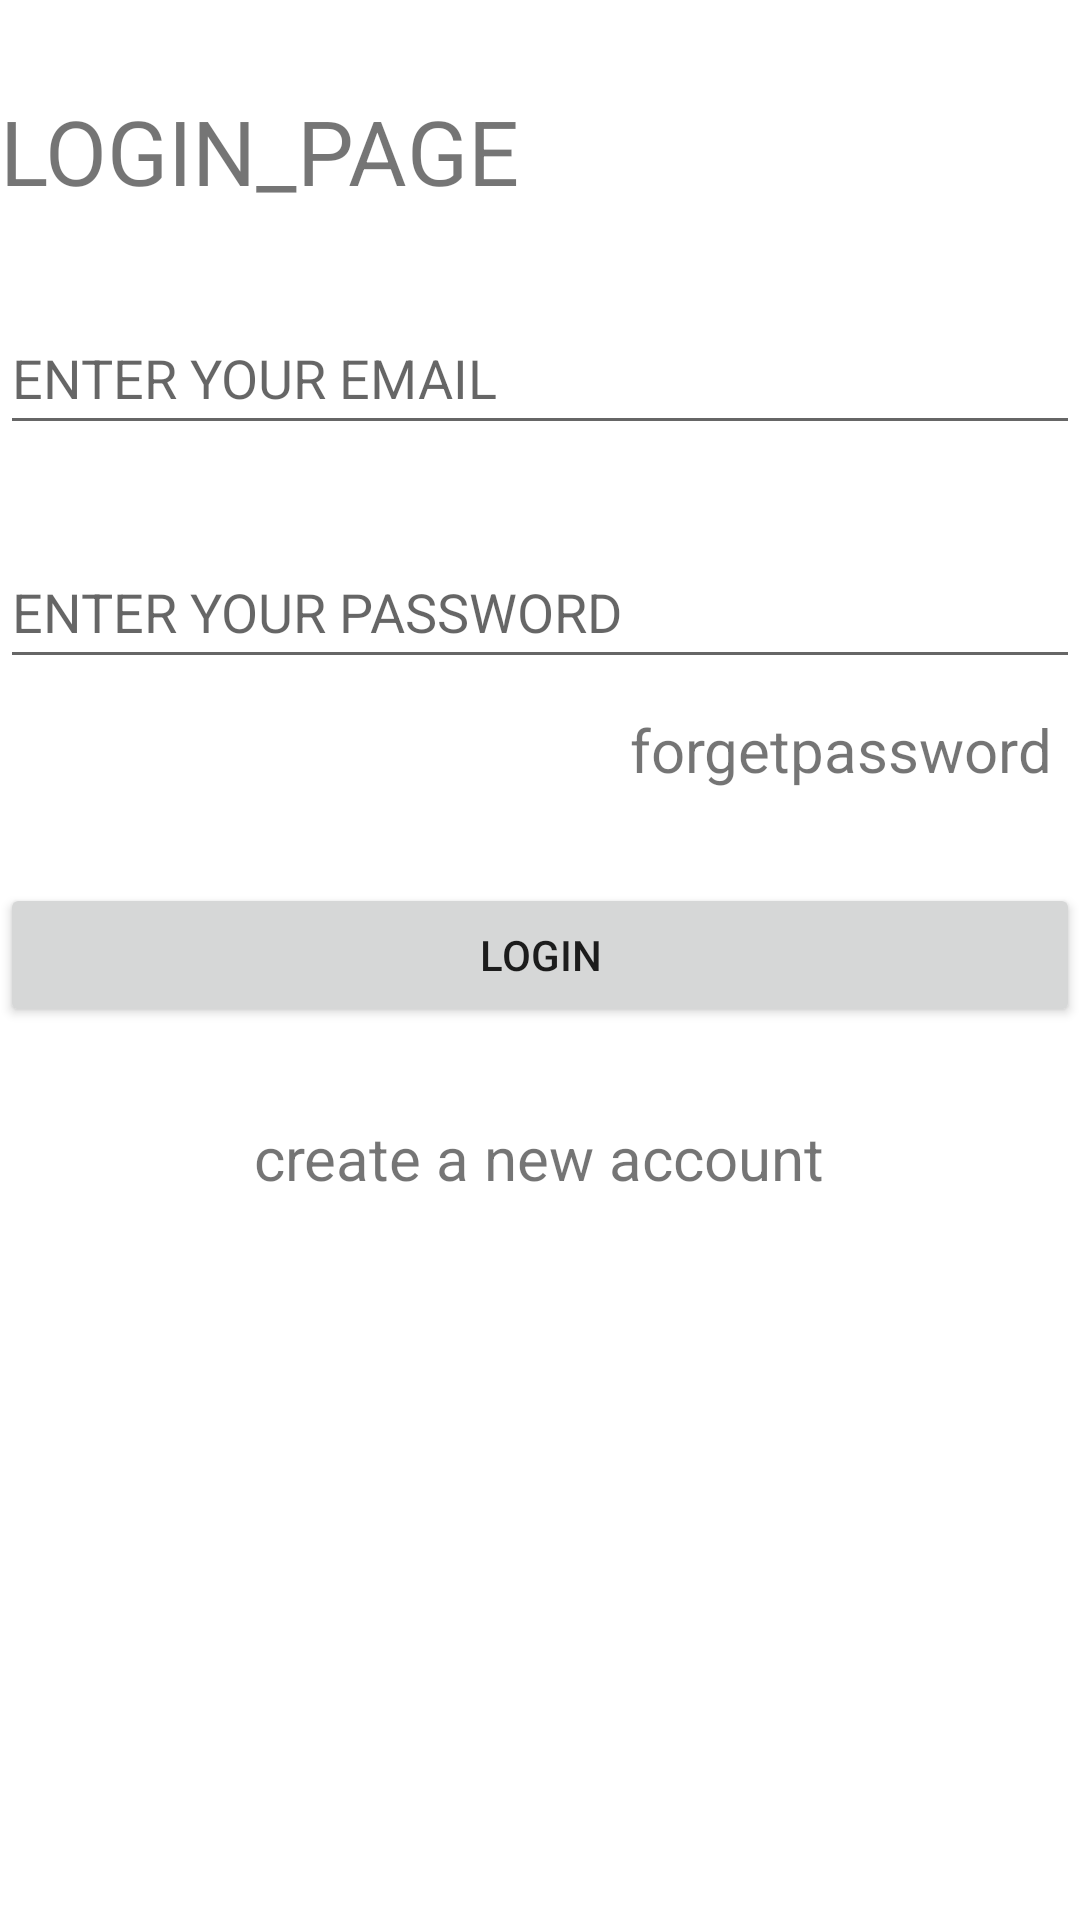

Reconstruct the res/layout file that produces this screen, plus the resources it refers to.
<!-- AndroidManifest.xml: application theme Theme.FragmentApplicaion -->
<!-- res/layout/fragment_login.xml -->
<?xml version="1.0" encoding="utf-8"?>
<LinearLayout xmlns:android="http://schemas.android.com/apk/res/android"
    xmlns:tools="http://schemas.android.com/tools"
    android:layout_width="match_parent"
    android:layout_height="match_parent"
    android:orientation="vertical"
    android:layout_margin="20dp"
    tools:context=".LoginFragment">

    
    <TextView
        android:layout_width="match_parent"
        android:layout_height="wrap_content"
        android:layout_marginTop="30dp"
        android:textSize="30dp"
        android:text="LOGIN_PAGE" />


    <EditText
        android:id="@+id/etEmailAddress"
        android:layout_width="match_parent"
        android:layout_height="wrap_content"
        android:layout_marginTop="30dp"
        android:hint="ENTER YOUR EMAIL"
        android:inputType="textEmailAddress"
        android:minHeight="48dp" />

    <EditText
        android:id="@+id/etPassword"
        android:layout_width="match_parent"
        android:layout_height="wrap_content"
        android:layout_marginTop="30dp"
        android:hint="ENTER YOUR PASSWORD"
        android:inputType="numberPassword"
        android:minHeight="48dp" />

    <TextView
        android:id="@+id/tvforget"
        android:layout_width="150sp"
        android:layout_height="wrap_content"
        android:textSize="20sp"
        android:layout_gravity="end"
        android:layout_marginTop="10dp"
        android:minHeight="48dp"
        android:text="forgetpassword" />

    <Button
        android:id="@+id/btnlogin"
        android:layout_width="match_parent"
        android:layout_height="wrap_content"
        android:layout_marginTop="10dp"
        android:text="login" />
    <TextView
        android:id="@+id/tvcreate"
        android:layout_width="wrap_content"
        android:layout_height="wrap_content"
        android:textSize="20sp"
        android:layout_gravity="center"
        android:layout_marginTop="30dp"
        android:inputType="textPersonName"
        android:minHeight="48dp"
        android:text="create a new account" />

</LinearLayout>
<!-- resources referenced by this layout -->
<resources>
  <style name="Theme.FragmentApplicaion" parent="Theme.MaterialComponents.DayNight.DarkActionBar">
          
          <item name="colorPrimary">@color/purple_500</item>
          <item name="colorPrimaryVariant">@color/purple_700</item>
          <item name="colorOnPrimary">@color/white</item>
          
          <item name="colorSecondary">@color/teal_200</item>
          <item name="colorSecondaryVariant">@color/teal_700</item>
          <item name="colorOnSecondary">@color/black</item>
          
          <item name="android:statusBarColor" tools:targetApi="l">?attr/colorPrimaryVariant</item>
          
      </style>
  <!-- not gathered from this repository: default colours our renderer supplied (Android Studio template values) -->
  <color name="purple_500">#FF6200EE</color>
  <color name="purple_700">#FF3700B3</color>
  <color name="teal_200">#FF03DAC5</color>
  <color name="teal_700">#FF018786</color>
  <color name="black">#FF000000</color>
  <color name="white">#FFFFFFFF</color>
</resources>
